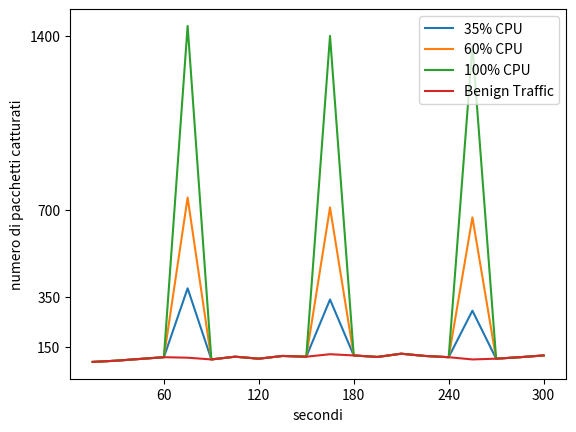

Write Python code to recreate this figure.
import matplotlib.pyplot as plt

# Time data in seconds
seconds = [15,30,45,60,75,90,105,120,135,150,165,180,195,210,225,240,255,270,285,300]

# Packet count data per second
count_values26 = [89,94,101,108,1440,99,110,102,113,110,1400,115,109,122,113,108,1360,102,108,115] 
count_values15 = [89,94,101,108,750,99,110,102,113,110,710,115,109,122,113,108,670,102,108,115] 
count_values09 = [89,94,101,108,385,99,110,102,113,110,340,115,109,122,113,108,295,102,108,115] 
count_values00 = [89,94,101,108,106,99,110,102,113,110,120,115,109,122,113,108,99,102,108,115]

# Create graphs
plt.plot(seconds, count_values09, label='35% CPU')
plt.plot(seconds, count_values15, label='60% CPU')
plt.plot(seconds, count_values26, label='100% CPU')
plt.plot(seconds, count_values00, label='Benign Traffic')

# Set values on the x-axis
plt.xticks([60, 120, 180, 240, 300])
plt.yticks([150, 350, 700, 1400])


# Add label for x-axis and y-axis.
plt.xlabel('secondi')
plt.ylabel('numero di pacchetti catturati')

# Add legend
plt.legend()

# Show graph
plt.show()
